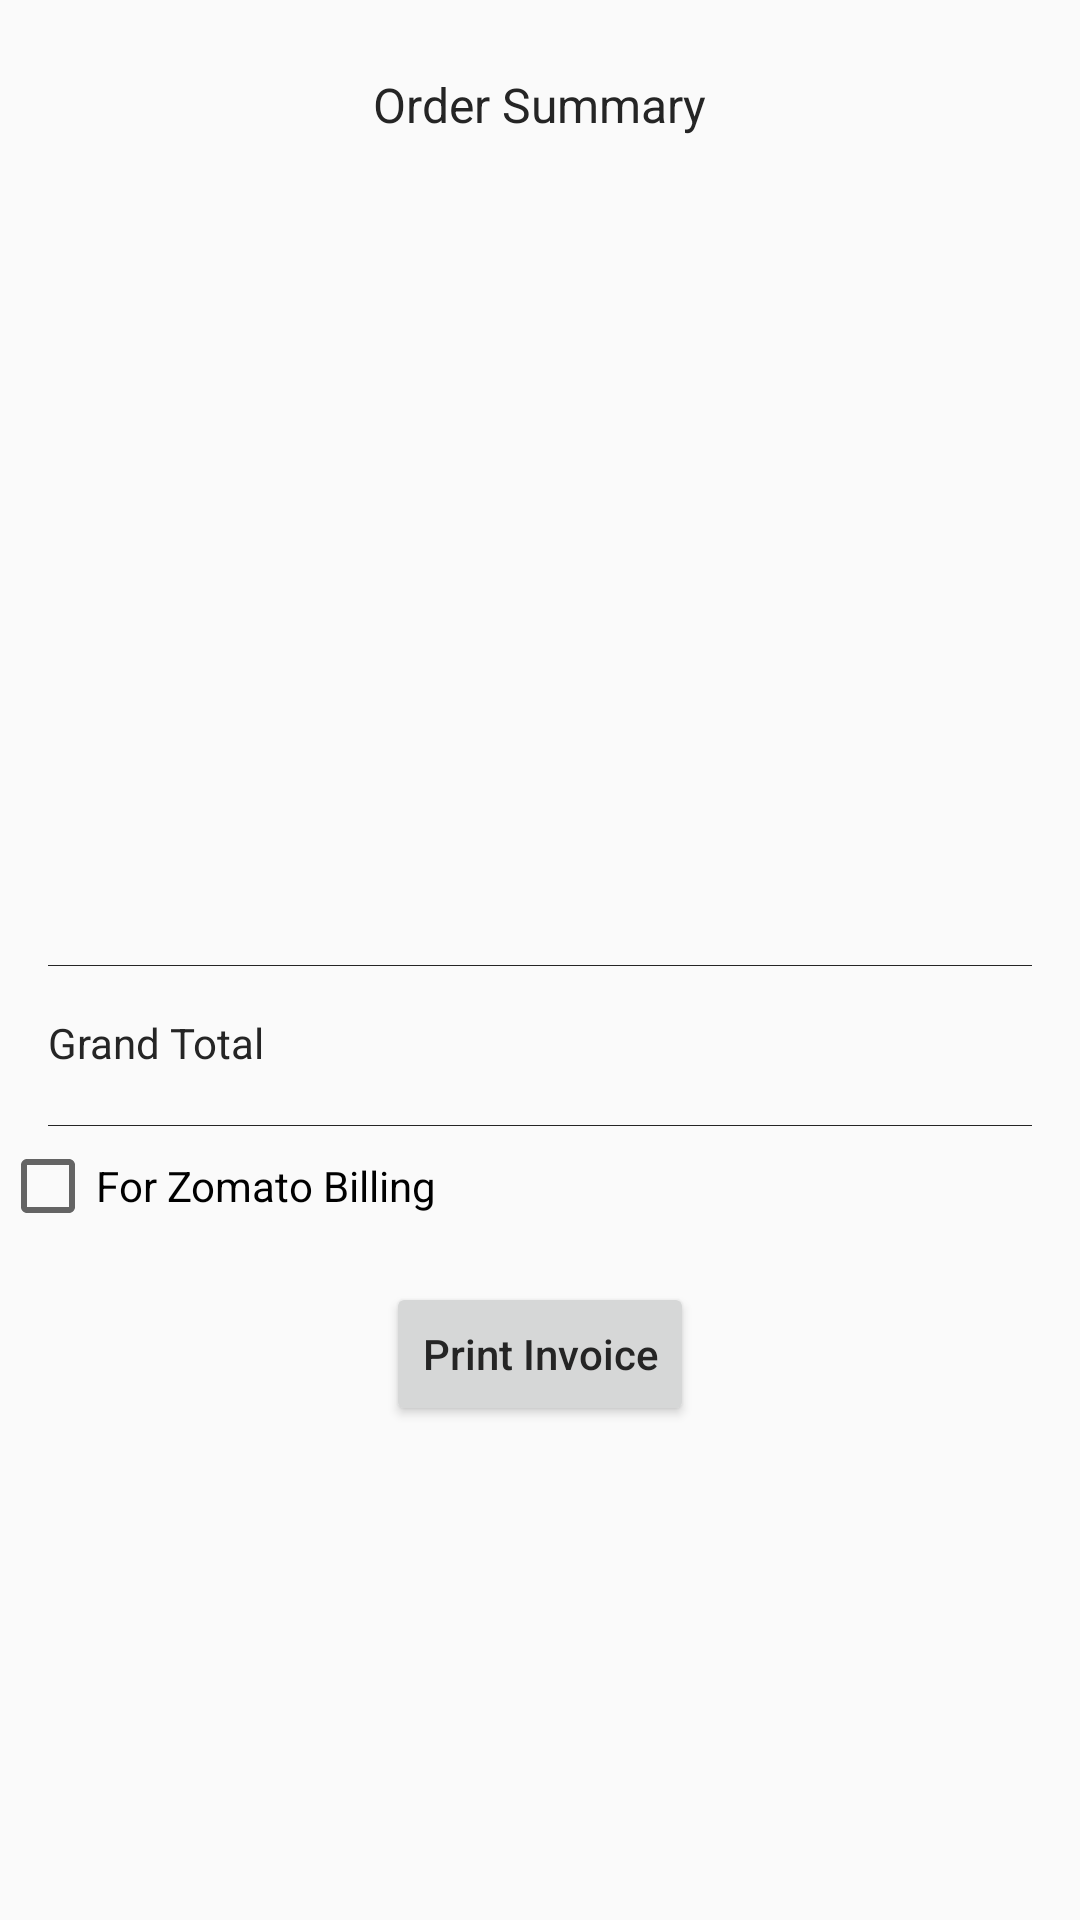

Produce the Android XML layout that renders to this screen, including the resource entries it uses.
<!-- AndroidManifest.xml: application theme AppTheme -->
<!-- res/layout/activity_print_invoice.xml -->
<?xml version="1.0" encoding="utf-8"?>
<LinearLayout xmlns:android="http://schemas.android.com/apk/res/android"
    xmlns:app="http://schemas.android.com/apk/res-auto"
    xmlns:tools="http://schemas.android.com/tools"
    android:layout_width="match_parent"
    android:layout_height="wrap_content"
    android:orientation="vertical"
    tools:context=".PrintInvoiceActivity">

    <TextView
        android:layout_width="wrap_content"
        android:layout_height="wrap_content"
        android:layout_gravity="center_horizontal"
        android:layout_marginTop="16dp"
        android:padding="8dp"
        android:text="Order Summary"
        android:textColor="#252525"
        android:textSize="16sp" />

    <ListView
        android:id="@+id/listView"
        android:layout_width="match_parent"
        android:layout_height="250dp"
        android:layout_margin="8dp" />

    <View
        android:layout_width="match_parent"
        android:layout_height="0.2dp"
        android:layout_marginLeft="16dp"
        android:layout_marginTop="2dp"
        android:layout_marginRight="16dp"
        android:background="#252525" />

    <TextView
        android:id="@+id/checkbox"
        android:layout_width="wrap_content"
        android:layout_height="wrap_content"
        android:layout_margin="16dp"
        android:text="Grand Total"
        android:textColor="#252525" />

    <View
        android:layout_width="match_parent"
        android:layout_height="0.2dp"
        android:layout_marginLeft="16dp"
        android:layout_marginTop="2dp"
        android:layout_marginRight="16dp"
        android:background="#252525" />


    <CheckBox
        android:layout_width="wrap_content"
        android:layout_height="wrap_content"
        android:layout_marginTop="4dp"
        android:id="@+id/checkboxZomato"
        android:text="For Zomato Billing" />

    <Button
        android:id="@+id/print_invoice"
        android:layout_width="wrap_content"
        android:layout_gravity="center_horizontal"
        android:layout_height="wrap_content"
        android:layout_marginTop="16dp"
        android:layout_alignParentBottom="true"
        android:text="Print Invoice"
        android:drawablePadding="16dp"
        android:textColor="#252525"
        android:drawableLeft="@drawable/ic_print_black_24dp"
        android:textAllCaps="false" />

</LinearLayout>
<!-- resources referenced by this layout -->
<resources>
  <style name="AppTheme" parent="Theme.AppCompat.Light.NoActionBar">
          
          <item name="colorPrimary">@color/colorPrimary</item>
          <item name="colorPrimaryDark">@color/colorPrimaryDark</item>
          <item name="colorAccent">@color/colorAccent</item>
  
      </style>
  <color name="colorPrimary">#303F9F</color>
  <color name="colorPrimaryDark">#303F9F</color>
  <color name="colorAccent">#FF4081</color>
</resources>
